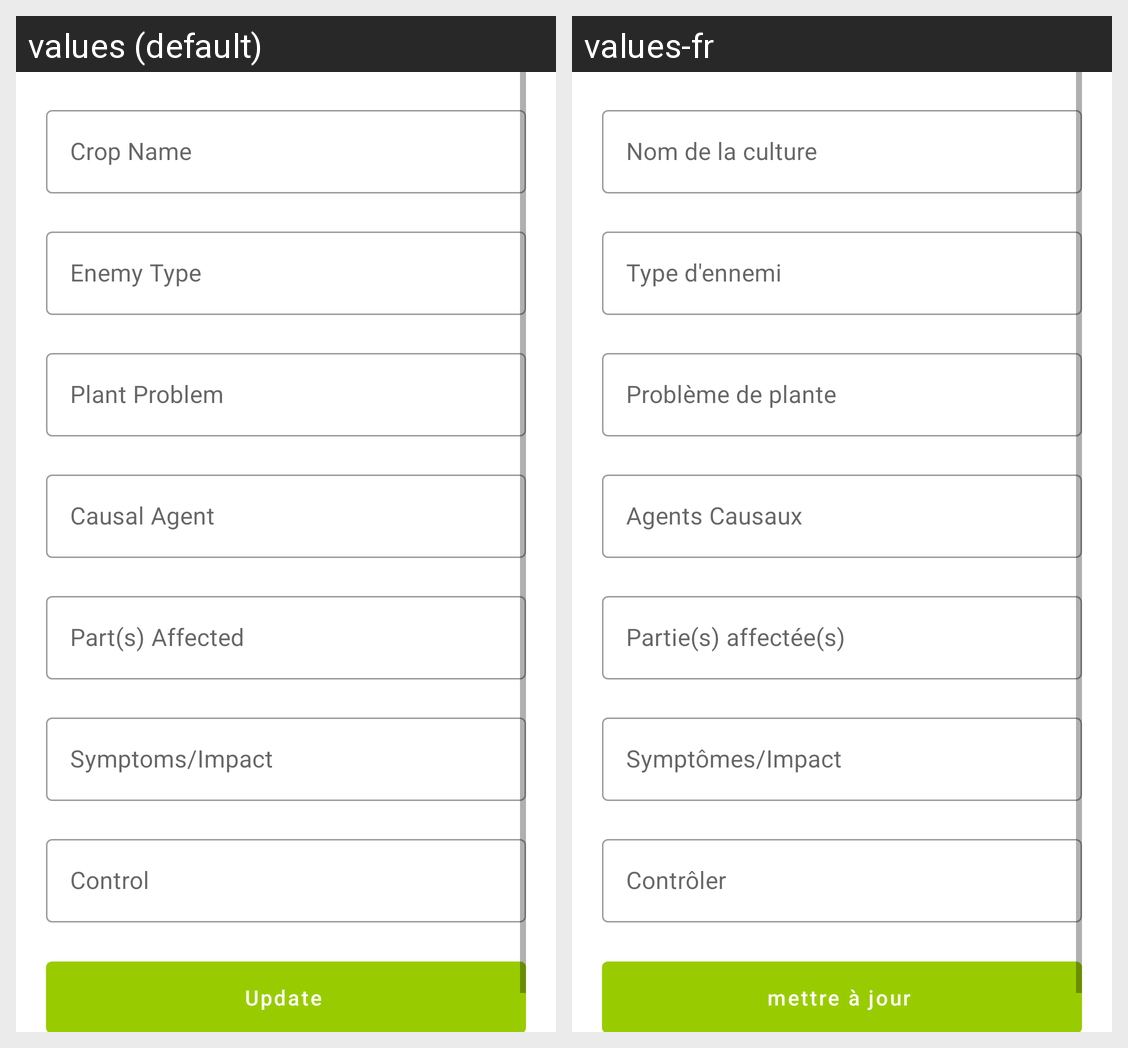

For this localized Android screen grid, give each drawn string resource with its value in every locale shown.
Android screen res/layout/diagnostic_details_form.xml rendered under 2 locales, left to right: values (default), values-fr. Device: Nexus 5 (rendered at 1080×1920; each locale shown at half size, 540×960, under a caption strip naming it); theme Theme.IGrow.
Strings drawn on this screen, with the default value and each locale's value (text and hints the layout hard-codes, and strings that could not be matched under every locale, appear in the picture but are not listed):

crop_name
  values: Crop Name
  values-fr: Nom de la culture

enemy_type
  values: Enemy Type
  values-fr: Type d'ennemi

plant_problem
  values: Plant Problem
  values-fr: Problème de plante

causal_agent
  values: Causal Agent
  values-fr: Agents Causaux

part_affected
  values: Part(s) Affected
  values-fr: Partie(s) affectée(s)

symptoms_impact
  values: Symptoms/Impact
  values-fr: Symptômes/Impact

control
  values: Control
  values-fr: Contrôler

update
  values: Update
  values-fr: mettre à jour
